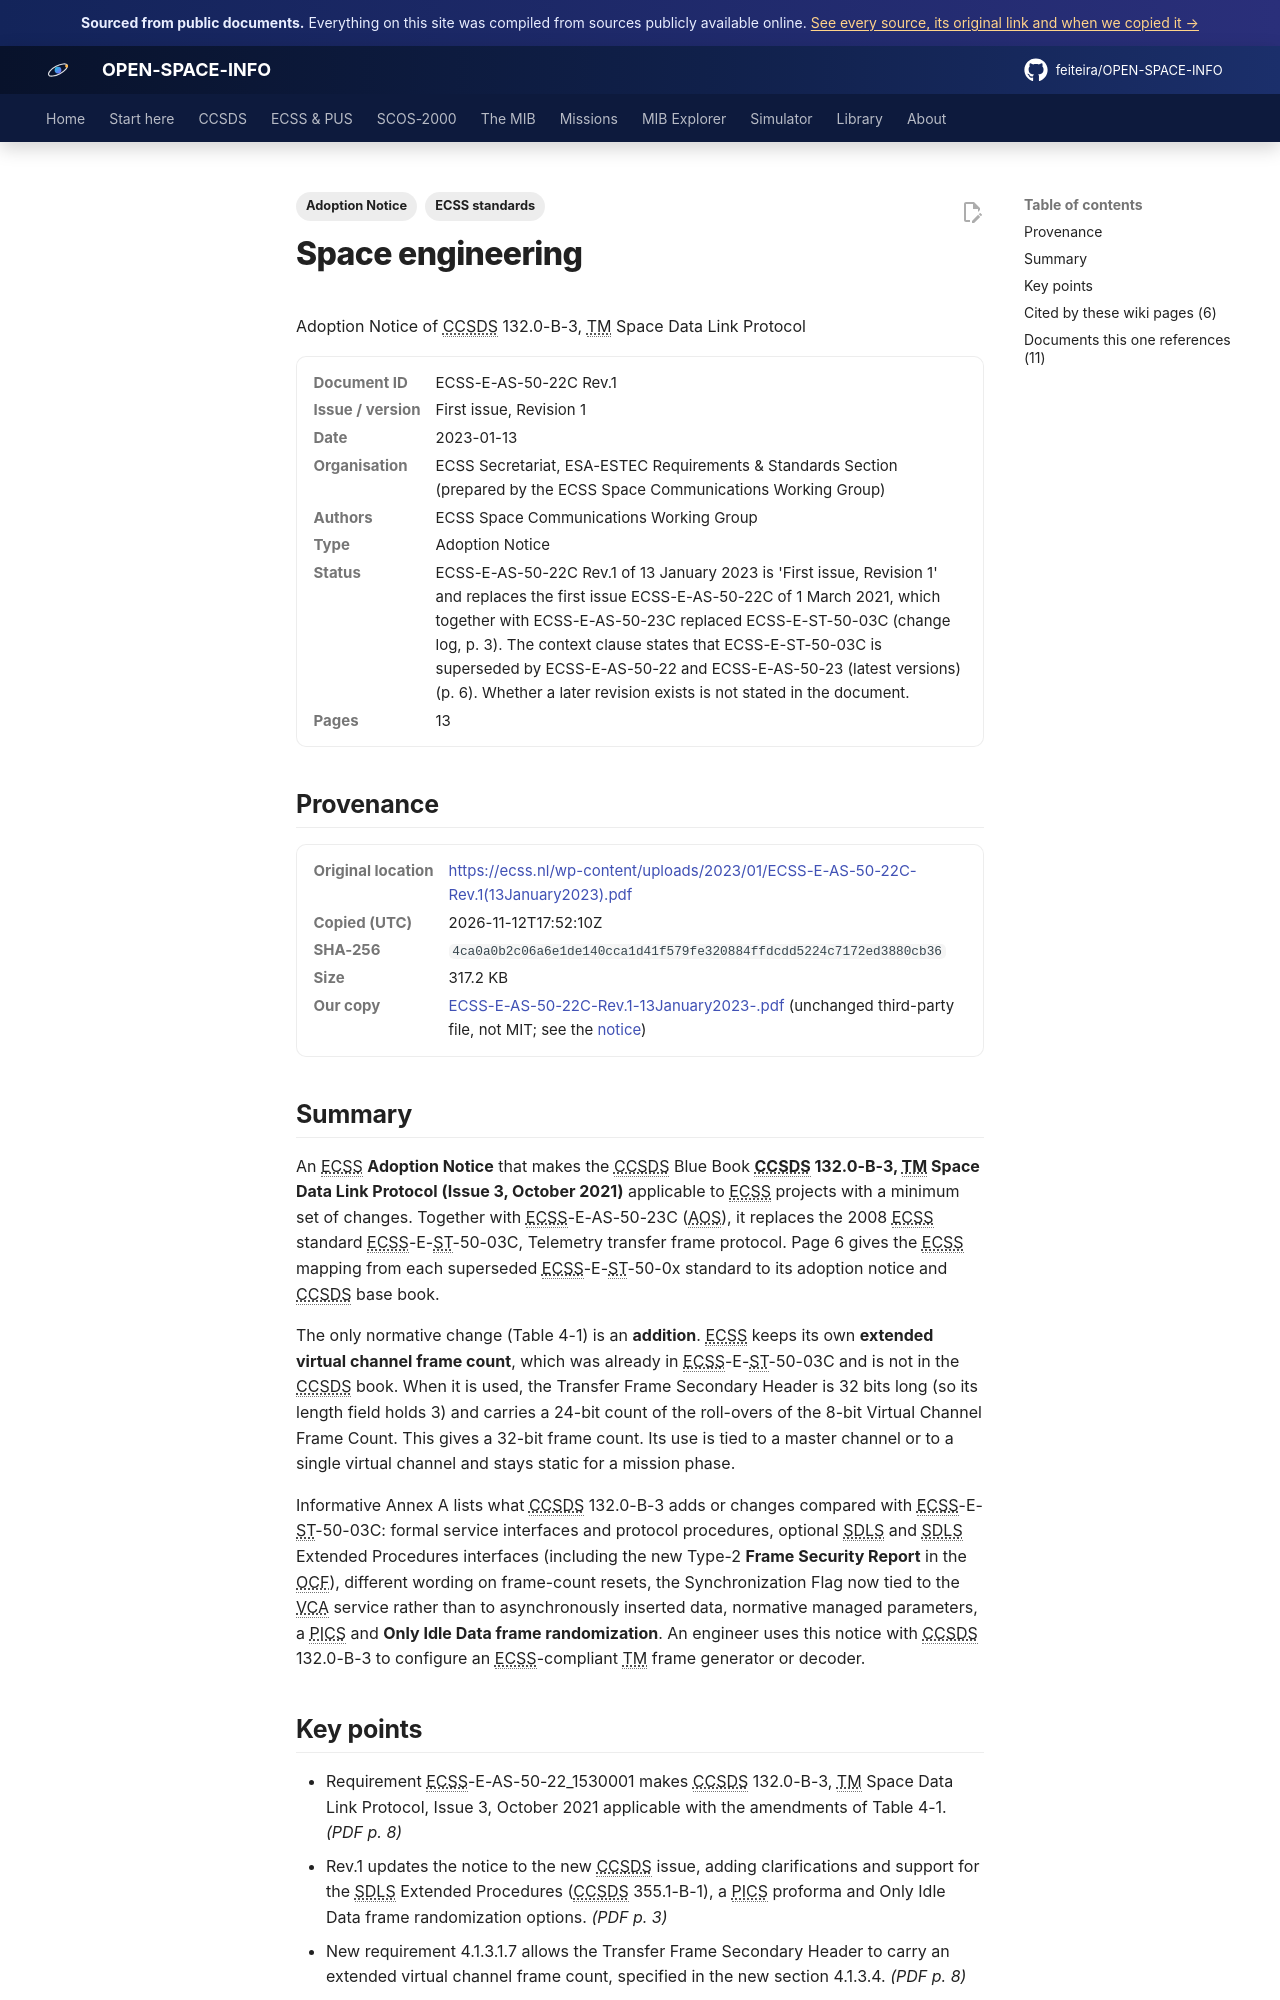

repository: feiteira/OPEN-SPACE-INFO · page: library/ecss-e-as-50-22c-rev-1-13january2023/index.html · generator: mkdocs

---
title: "ECSS Adoption Notice of CCSDS 132.0-B-3 (TM SDLP)"
description: "An ECSS Adoption Notice that makes the CCSDS Blue Book CCSDS 132.0-B-3, TM Space Data Link Protocol (Issue 3, October 2021) applicable to ECSS projects with a minimum set of changes."
tags: ["Adoption Notice", "ECSS standards"]
sources: [ecss-e-as-50-22c-rev-1-13january2023]
---

# Space engineering
Adoption Notice of CCSDS 132.0-B-3, TM Space Data Link Protocol

<dl class="osi-meta"><dt>Document ID</dt><dd>ECSS-E-AS-50-22C Rev.1</dd><dt>Issue / version</dt><dd>First issue, Revision 1</dd><dt>Date</dt><dd>2023-01-13</dd><dt>Organisation</dt><dd>ECSS Secretariat, ESA-ESTEC Requirements &amp; Standards Section (prepared by the ECSS Space Communications Working Group)</dd><dt>Authors</dt><dd>ECSS Space Communications Working Group</dd><dt>Type</dt><dd>Adoption Notice</dd><dt>Status</dt><dd>ECSS-E-AS-50-22C Rev.1 of 13 January 2023 is 'First issue, Revision 1' and replaces the first issue ECSS-E-AS-50-22C of 1 March 2021, which together with ECSS-E-AS-50-23C replaced ECSS-E-ST-50-03C (change log, p. 3). The context clause states that ECSS-E-ST-50-03C is superseded by ECSS-E-AS-50-22 and ECSS-E-AS-50-23 (latest versions) (p. 6). Whether a later revision exists is not stated in the document.</dd><dt>Pages</dt><dd>13</dd></dl>

## Provenance

<dl class="osi-meta"><dt>Original location</dt><dd><a href="https://ecss.nl/wp-content/uploads/2023/01/ECSS-E-AS-50-22C-Rev.1(13January2023).pdf" rel="noopener">https://ecss.nl/wp-content/uploads/2023/01/ECSS-E-AS-50-22C-Rev.1(13January2023).pdf</a></dd><dt>Copied (UTC)</dt><dd>2026-11-12T17:52:10Z</dd><dt>SHA-256</dt><dd><code>4ca0a0b2c06a6e1de140cca1d41f579fe320884ffdcdd5224c7172ed3880cb36</code></dd><dt>Size</dt><dd>317.2 KB</dd><dt>Our copy</dt><dd><a href="../third-party/ecss/ECSS-E-AS-50-22C-Rev.1-13January2023-.pdf">ECSS-E-AS-50-22C-Rev.1-13January2023-.pdf</a> (unchanged third-party file, not MIT; see the <a href="../third-party/NOTICE/">notice</a>)</dd></dl>

## Summary

An ECSS **Adoption Notice** that makes the CCSDS Blue Book **CCSDS 132.0-B-3, TM Space Data Link Protocol (Issue 3, October 2021)** applicable to ECSS projects with a minimum set of changes. Together with ECSS-E-AS-50-23C (AOS), it replaces the 2008 ECSS standard ECSS-E-ST-50-03C, Telemetry transfer frame protocol. Page 6 gives the ECSS mapping from each superseded ECSS-E-ST-50-0x standard to its adoption notice and CCSDS base book.

The only normative change (Table 4-1) is an **addition**. ECSS keeps its own **extended virtual channel frame count**, which was already in ECSS-E-ST-50-03C and is not in the CCSDS book. When it is used, the Transfer Frame Secondary Header is 32 bits long (so its length field holds 3) and carries a 24-bit count of the roll-overs of the 8-bit Virtual Channel Frame Count. This gives a 32-bit frame count. Its use is tied to a master channel or to a single virtual channel and stays static for a mission phase.

Informative Annex A lists what CCSDS 132.0-B-3 adds or changes compared with ECSS-E-ST-50-03C: formal service interfaces and protocol procedures, optional SDLS and SDLS Extended Procedures interfaces (including the new Type-2 **Frame Security Report** in the OCF), different wording on frame-count resets, the Synchronization Flag now tied to the VCA service rather than to asynchronously inserted data, normative managed parameters, a PICS and **Only Idle Data frame randomization**. An engineer uses this notice with CCSDS 132.0-B-3 to configure an ECSS-compliant TM frame generator or decoder.
